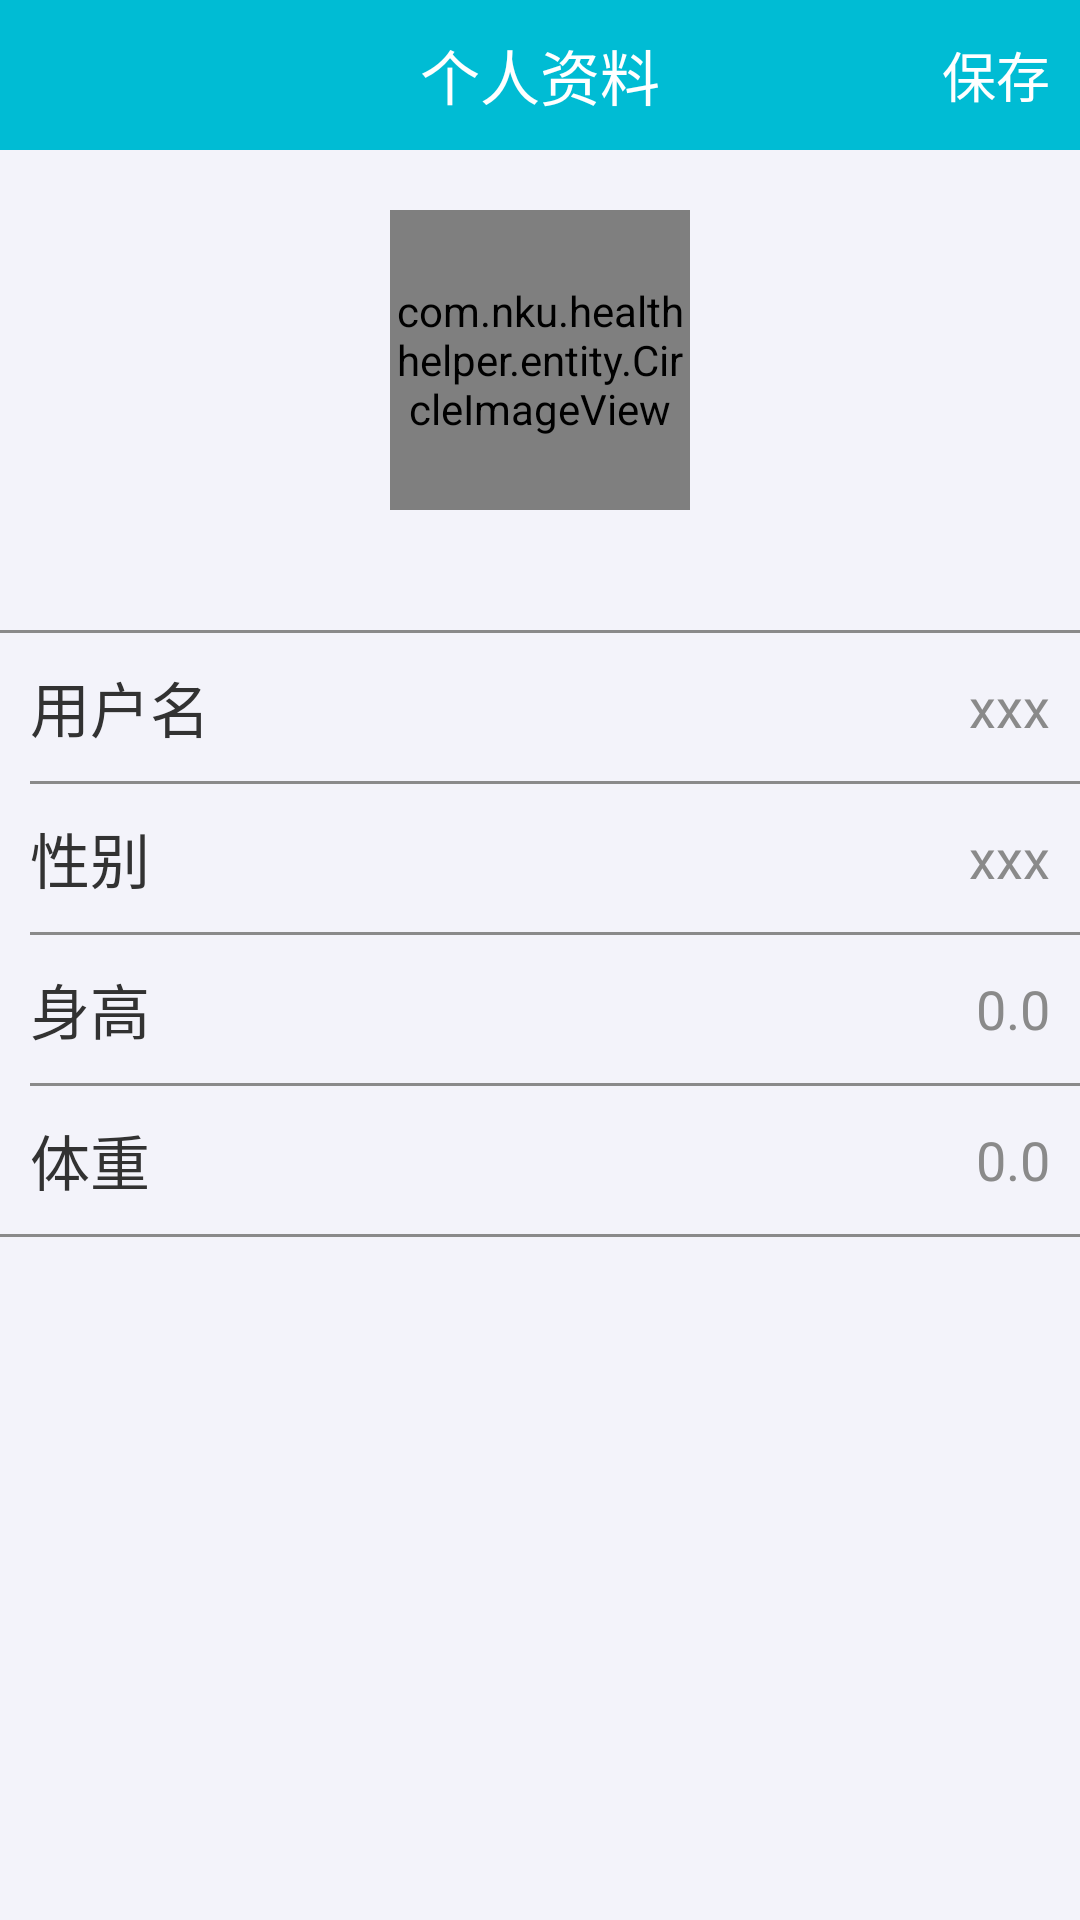

Here is an Android app screen rendered from its layout file. Give the layout XML and the strings, colors and styles it references.
<!-- AndroidManifest.xml: application theme AppTheme -->
<!-- res/layout/activity_update_user_info.xml -->
<LinearLayout xmlns:android="http://schemas.android.com/apk/res/android"
    xmlns:tools="http://schemas.android.com/tools"
    android:layout_width="match_parent"
    android:layout_height="match_parent"
    android:orientation="vertical"
    tools:context="${relativePackage}.${activityClass}" >

     <RelativeLayout
         android:id="@+id/rloWeatherTitle"
         android:layout_width="match_parent"
         android:layout_height="50dp"
         android:layout_alignParentLeft="true"
         android:layout_alignParentTop="true"
         android:background="#00BCD4" >

         <TextView
             android:layout_width="wrap_content"
             android:layout_height="wrap_content"
             android:layout_centerHorizontal="true"
             android:layout_centerVertical="true"
             android:text="个人资料"
             android:textColor="#ffffff"
             android:textSize="20dp" />

         <ImageView
             android:id="@+id/imgUpdateInfoReturn"
             android:layout_width="wrap_content"
             android:layout_height="wrap_content"
             android:layout_alignParentLeft="true"
             android:layout_centerVertical="true"
             android:src="@drawable/all_return" />

         <TextView
             android:id="@+id/txtUUISave"
             android:layout_width="wrap_content"
             android:layout_height="wrap_content"
             android:layout_alignParentRight="true"
             android:layout_centerVertical="true"
             android:textColor="#ffffff"
             android:textSize="18dp"
             android:layout_marginRight="10dp"
             android:text="保存" />
         
     </RelativeLayout>

     <LinearLayout
         android:layout_width="match_parent"
         android:layout_height="match_parent"
         android:background="#F3F3FA"
         android:orientation="vertical" >

         <com.nku.healthhelper.entity.CircleImageView
             android:id="@+id/imgUUIPhoto"
             android:layout_width="100dp"
             android:layout_height="100dp"
             android:layout_margin="20dp"
             android:layout_gravity="center_horizontal"
             android:src="@drawable/cook_photo" />

         <LinearLayout
             android:paddingTop="20dp"
             android:layout_width="match_parent"
             android:layout_height="wrap_content"
             android:orientation="vertical" >

             <View 
                 android:layout_width="match_parent"
                 android:layout_height="1dp"
                 android:background="#8a8a8a"/>
             
             <LinearLayout
                 android:layout_width="match_parent"
                 android:layout_height="wrap_content"
                 android:padding="10dp" >

                 <TextView
                     android:layout_width="wrap_content"
                     android:layout_height="wrap_content"
                     android:text="用户名"
                     android:textSize="20dp" />

                 <EditText
                     android:id="@+id/edtUUIUsername"
                     android:layout_width="match_parent"
                     android:layout_height="wrap_content"
                     android:gravity="right"
                     android:text="xxx"
                     android:layout_gravity="center_vertical"
                     android:background="@drawable/update_info_edittext"
                     android:textColor="#8a8a8a" />
                 
             </LinearLayout>
             
             <View 
                 android:layout_marginLeft="10dp"
                 android:layout_width="match_parent"
                 android:layout_height="1dp"
                 android:background="#8a8a8a"/>
             
              <LinearLayout
                 android:layout_width="match_parent"
                 android:layout_height="wrap_content"
                 android:padding="10dp" >

                 <TextView
                     android:layout_width="wrap_content"
                     android:layout_height="wrap_content"
                     android:text="性别"
                     android:textSize="20dp" />

                 <EditText
                     android:id="@+id/edtUUIGender"
                     android:layout_width="match_parent"
                     android:layout_height="wrap_content"
                     android:gravity="right"
                     android:text="xxx"
                     android:layout_gravity="center_vertical"
                     android:background="@drawable/update_info_edittext"
                     android:textColor="#8a8a8a" />
                 
             </LinearLayout>
             
              <View 
                 android:layout_marginLeft="10dp"
                 android:layout_width="match_parent"
                 android:layout_height="1dp"
                 android:background="#8a8a8a"/>
             
              <LinearLayout
                 android:layout_width="match_parent"
                 android:layout_height="wrap_content"
                 android:padding="10dp" >

                 <TextView
                     android:layout_width="wrap_content"
                     android:layout_height="wrap_content"
                     android:text="身高"
                     android:textSize="20dp" />

                 <EditText
                     android:id="@+id/edtUUIHigh"
                     android:layout_width="match_parent"
                     android:layout_height="wrap_content"
                     android:gravity="right"
                     android:text="0.0"
                     android:inputType="numberDecimal"
                     android:layout_gravity="center_vertical"
                     android:background="@drawable/update_info_edittext"
                     android:textColor="#8a8a8a" />
                 
             </LinearLayout>
             
              <View 
                 android:layout_marginLeft="10dp"
                 android:layout_width="match_parent"
                 android:layout_height="1dp"
                 android:background="#8a8a8a"/>
             
              <LinearLayout
                 android:layout_width="match_parent"
                 android:layout_height="wrap_content"
                 android:padding="10dp" >

                 <TextView
                     android:layout_width="wrap_content"
                     android:layout_height="wrap_content"
                     android:text="体重"
                     android:textSize="20dp" />

                 <EditText
                     android:id="@+id/edtUUIWeight"
                     android:layout_width="match_parent"
                     android:layout_height="wrap_content"
                     android:gravity="right"
                     android:text="0.0"
                     android:inputType="numberDecimal"
                     android:layout_gravity="center_vertical"
                     android:background="@drawable/update_info_edittext"
                     android:textColor="#8a8a8a" />
                 
             </LinearLayout>
             
              <View 
                 android:layout_width="match_parent"
                 android:layout_height="1dp"
                 android:background="#8a8a8a"/>

         </LinearLayout>

     </LinearLayout>

</LinearLayout>
<!-- resources referenced by this layout -->
<resources>
  <style name="AppTheme" parent="AppBaseTheme">
          
      </style>
  <style name="AppBaseTheme" parent="android:Theme.Holo.Light">
          
      </style>
</resources>
